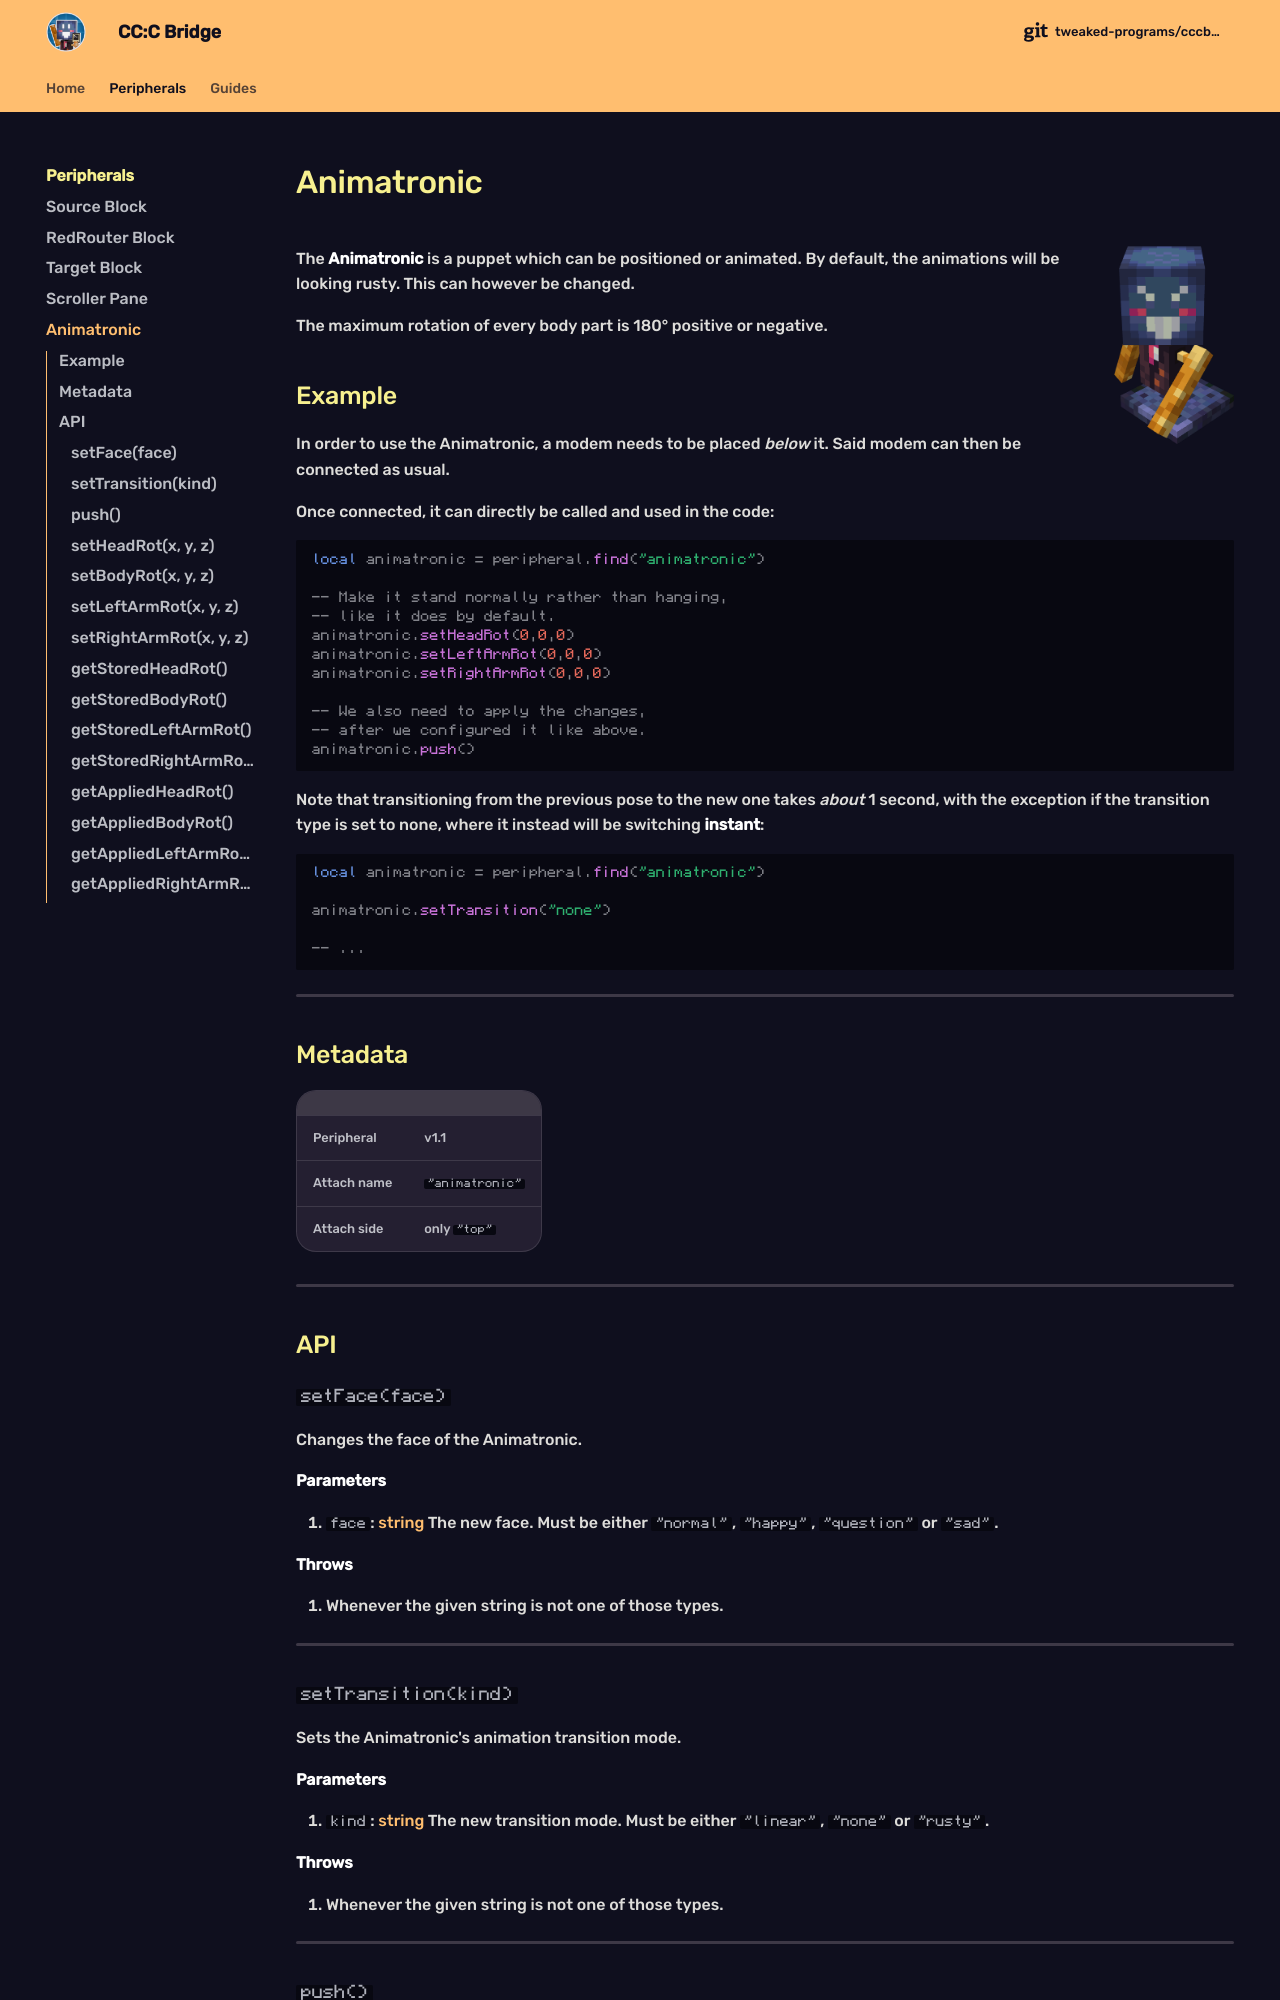

repository: tweaked-programs/cccbridge · page: peripherals/AnimatronicPeripheral/index.html · generator: mkdocs

# Animatronic

![Image title](../assets/images/peripherals/animatronic_block.png){ align=right width="120" }

The **Animatronic** is a puppet which can be positioned or animated. By default, the animations will be looking rusty. This can however be changed.

The maximum rotation of every body part is 180° positive or negative.

## Example

In order to use the Animatronic, a modem needs to be placed _below_ it. Said modem can then be connected as usual.

Once connected, it can directly be called and used in the code:

```lua
local animatronic = peripheral.find("animatronic")

-- Make it stand normally rather than hanging,
-- like it does by default.
animatronic.setHeadRot(0,0,0)
animatronic.setLeftArmRot(0,0,0)
animatronic.setRightArmRot(0,0,0)

-- We also need to apply the changes,
-- after we configured it like above.
animatronic.push()
```

Note that transitioning from the previous pose to the new one takes _about_ 1 second, with the exception if the transition type is set to none, where it instead will be switching **instant**:

```lua
local animatronic = peripheral.find("animatronic")

animatronic.setTransition("none")

-- ...
```

---

## Metadata

| | |
|-|-|
| Peripheral | v1.1 |
| Attach name | `"animatronic"` |
| Attach side | only `"top"` |

---

## API

### `setFace(face)`
Changes the face of the Animatronic.

**Parameters**

 1. `face`: [string](https://www.lua.org/manual/5.1/manual.html#5.4) The new face. Must be either `"normal"`, `"happy"`, `"question"` or `"sad"`.

**Throws**

 1. Whenever the given string is not one of those types.

---

### `setTransition(kind)`
Sets the Animatronic's animation transition mode.

**Parameters**

 1. `kind`: [string](https://www.lua.org/manual/5.1/manual.html#5.4) The new transition mode. Must be either `"linear"`, `"none"` or `"rusty"`.

**Throws**

 1. Whenever the given string is not one of those types.

---

### `push()`
Pushes the stored rotation values to the Animatronic.
After pushing them, every rotation gets reset to `0`.

---
